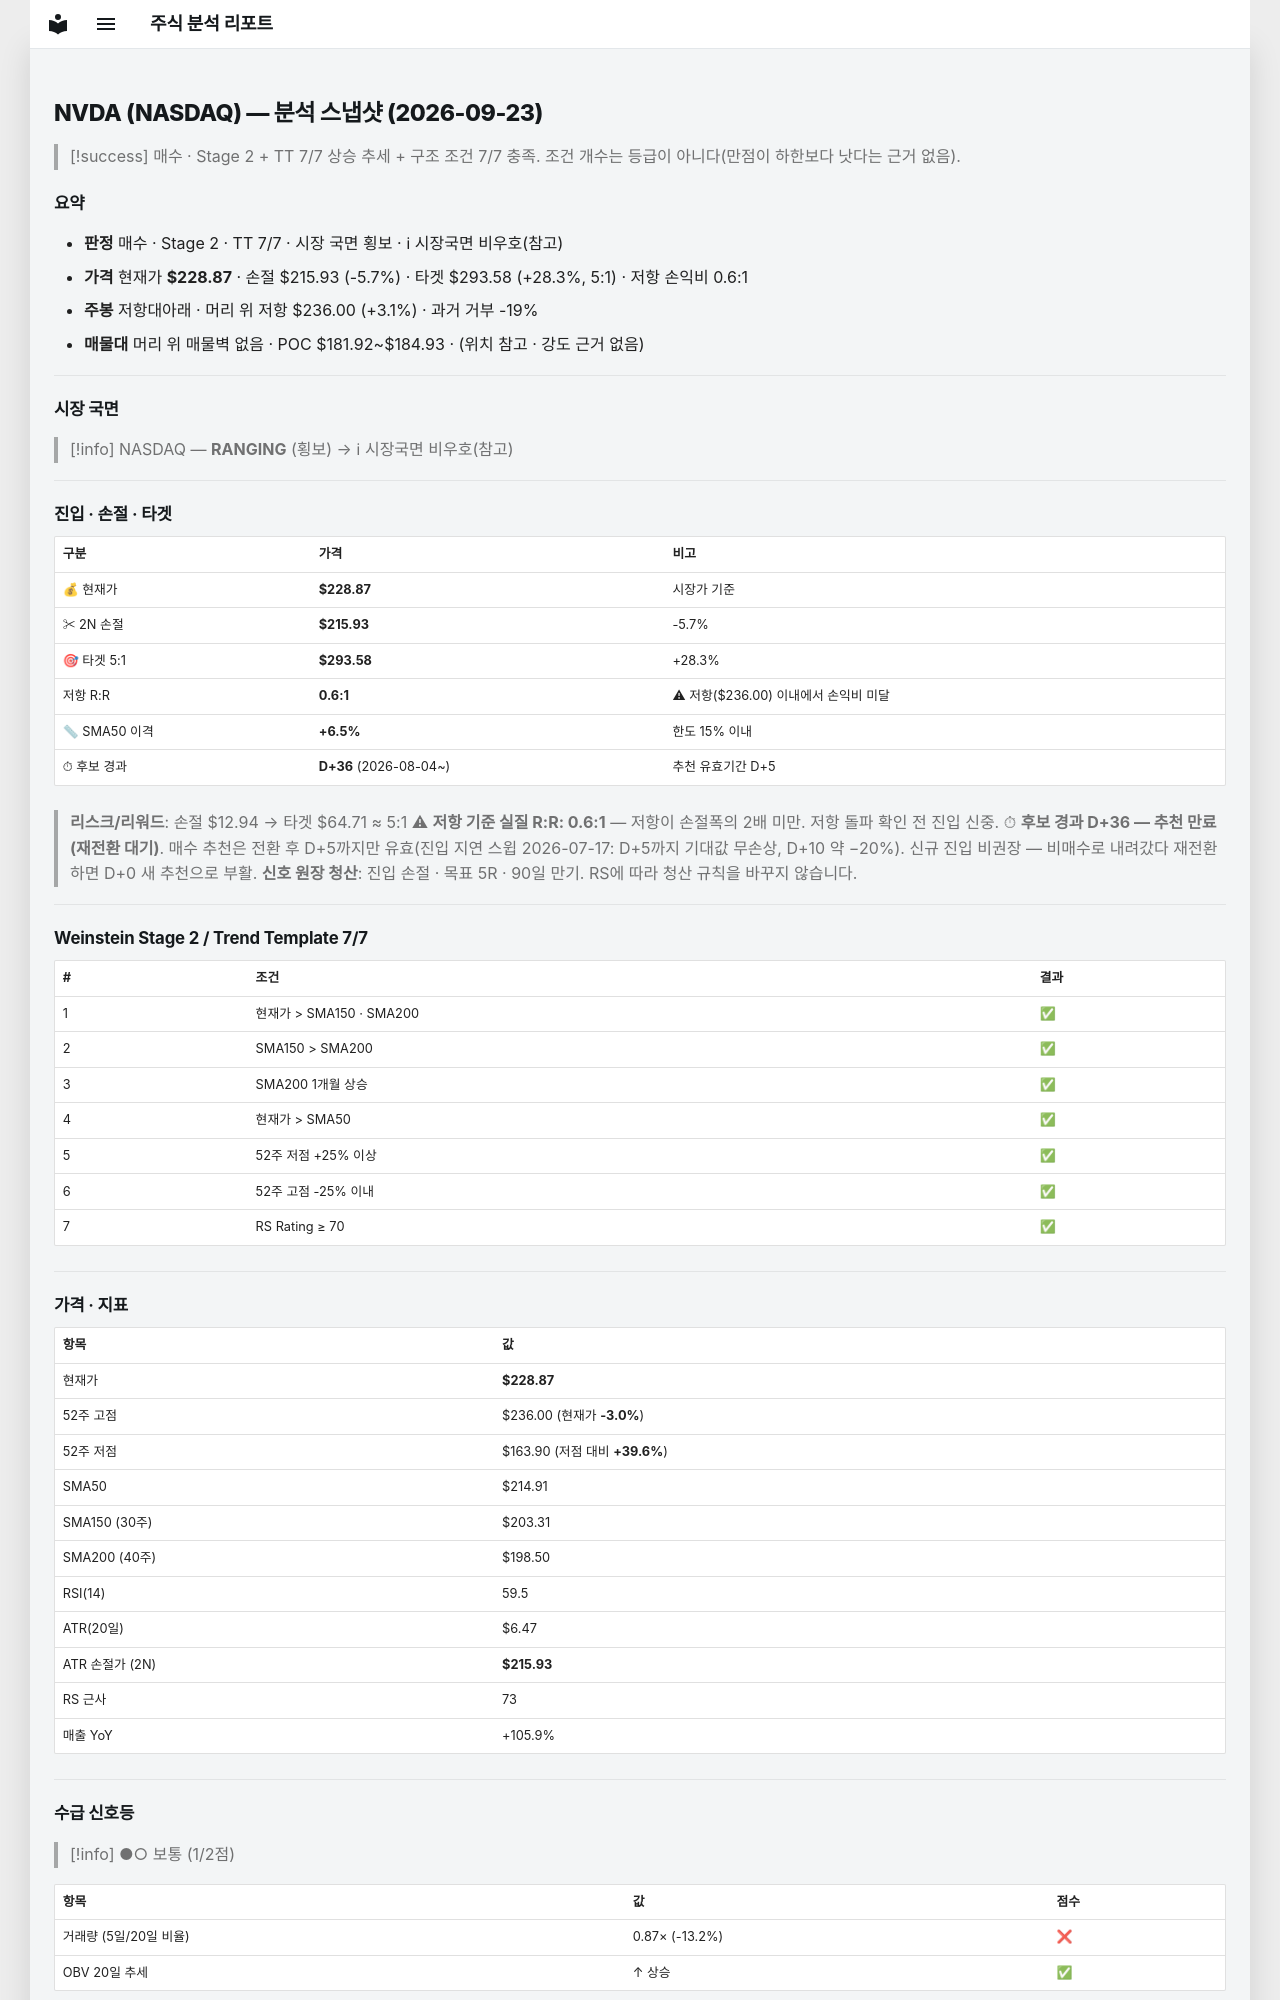

repository: soloandco/stock-reports · page: snapshots/NVDA-2026-09-23/index.html · generator: mkdocs

---
type: analysis-snapshot
title: NVDA 분석 스냅샷
ticker: NVDA
market: NASDAQ
created: 2026-09-23
updated: 2026-09-23
bar-date: 2026-09-22
verdict: 매수후보
real-rr: 0.55
sma50-gap-pct: 6.5
candidate-days: 36
candidate-since: 2026-08-04
weekly-position: 저항대아래
weekly-overhead-price: 236.00
weekly-overhead-pct: 3.1
stage: 2
trend-template-score: 7
tt-max: 7
price: 228.8699951171875
stop-price: 215.9271517220087
market-regime: RANGING
supply-demand-score: 1/2
supply-demand-label: 보통
status: tracking
tags:
  - stock-agent
  - watchlist
  - NVDA
  - analysis
related:
  - "[[analysis-template]]"
---

# NVDA (NASDAQ) — 분석 스냅샷 (2026-09-23)

> [!success] 매수 · Stage 2 + TT 7/7
> 상승 추세 + 구조 조건 7/7 충족. 조건 개수는 등급이 아니다(만점이 하한보다 낫다는 근거 없음).

## 요약

- **판정** 매수 · Stage 2 · TT 7/7 · 시장 국면 횡보 · ℹ 시장국면 비우호(참고)
- **가격** 현재가 **$228.87** · 손절 $215.93 (-5.7%) · 타겟 $293.58 (+28.3%, 5:1) · 저항 손익비 0.6:1
- **주봉** 저항대아래 · 머리 위 저항 $236.00 (+3.1%) · 과거 거부 -19%
- **매물대** 머리 위 매물벽 없음 · POC $181.92~$184.93 · (위치 참고 · 강도 근거 없음)

---

## 시장 국면

> [!info] NASDAQ — **RANGING** (횡보) → ℹ 시장국면 비우호(참고)

---

## 진입 · 손절 · 타겟

| 구분 | 가격 | 비고 |
|------|------|------|
| 💰 현재가 | **$228.87** | 시장가 기준 |
| ✂ 2N 손절 | **$215.93** | -5.7% |
| 🎯 타겟 5:1 | **$293.58** | +28.3% |
| 저항 R:R | **0.6:1** | ⚠ 저항($236.00) 이내에서 손익비 미달 |
| 📏 SMA50 이격 | **+6.5%** | 한도 15% 이내 |
| ⏱ 후보 경과 | **D+36** (2026-08-04~) | 추천 유효기간 D+5 |

> **리스크/리워드**: 손절 $12.94 → 타겟 $64.71 ≈ 5:1
> ⚠ **저항 기준 실질 R:R: 0.6:1** — 저항이 손절폭의 2배 미만. 저항 돌파 확인 전 진입 신중.
> ⏱ **후보 경과 D+36 — 추천 만료(재전환 대기)**. 매수 추천은 전환 후 D+5까지만 유효(진입 지연 스윕 2026-07-17: D+5까지 기대값 무손상, D+10 약 −20%). 신규 진입 비권장 — 비매수로 내려갔다 재전환하면 D+0 새 추천으로 부활.
> **신호 원장 청산**: 진입 손절 · 목표 5R · 90일 만기. RS에 따라 청산 규칙을 바꾸지 않습니다.

---

## Weinstein Stage 2 / Trend Template 7/7

| # | 조건 | 결과 |
|---|------|------|
| 1 | 현재가 > SMA150 · SMA200 | ✅ |
| 2 | SMA150 > SMA200 | ✅ |
| 3 | SMA200 1개월 상승 | ✅ |
| 4 | 현재가 > SMA50 | ✅ |
| 5 | 52주 저점 +25% 이상 | ✅ |
| 6 | 52주 고점 -25% 이내 | ✅ |
| 7 | RS Rating ≥ 70 | ✅ |

---

## 가격 · 지표

| 항목 | 값 |
|------|---|
| 현재가 | **$228.87** |
| 52주 고점 | $236.00 (현재가 **-3.0%**) |
| 52주 저점 | $163.90 (저점 대비 **+39.6%**) |
| SMA50 | $214.91 |
| SMA150 (30주) | $203.31 |
| SMA200 (40주) | $198.50 |
| RSI(14) | 59.5 |
| ATR(20일) | $6.47 |
| ATR 손절가 (2N) | **$215.93** |
| RS 근사 | 73 |
| 매출 YoY | +105.9% |

---
## 수급 신호등

> [!info] ●○ 보통 (1/2점)

| 항목 | 값 | 점수 |
|------|------|------|
| 거래량 (5일/20일 비율) | 0.87× (-13.2%) | ❌ |
| OBV 20일 추세 | ↑ 상승 | ✅ |

> **판독법**: 거래량이 20일 평균보다 20% 이상 많고 OBV(온밸런스볼륨)가 상승 중이면 매집 수급이 강한 것으로 판단합니다.

---
